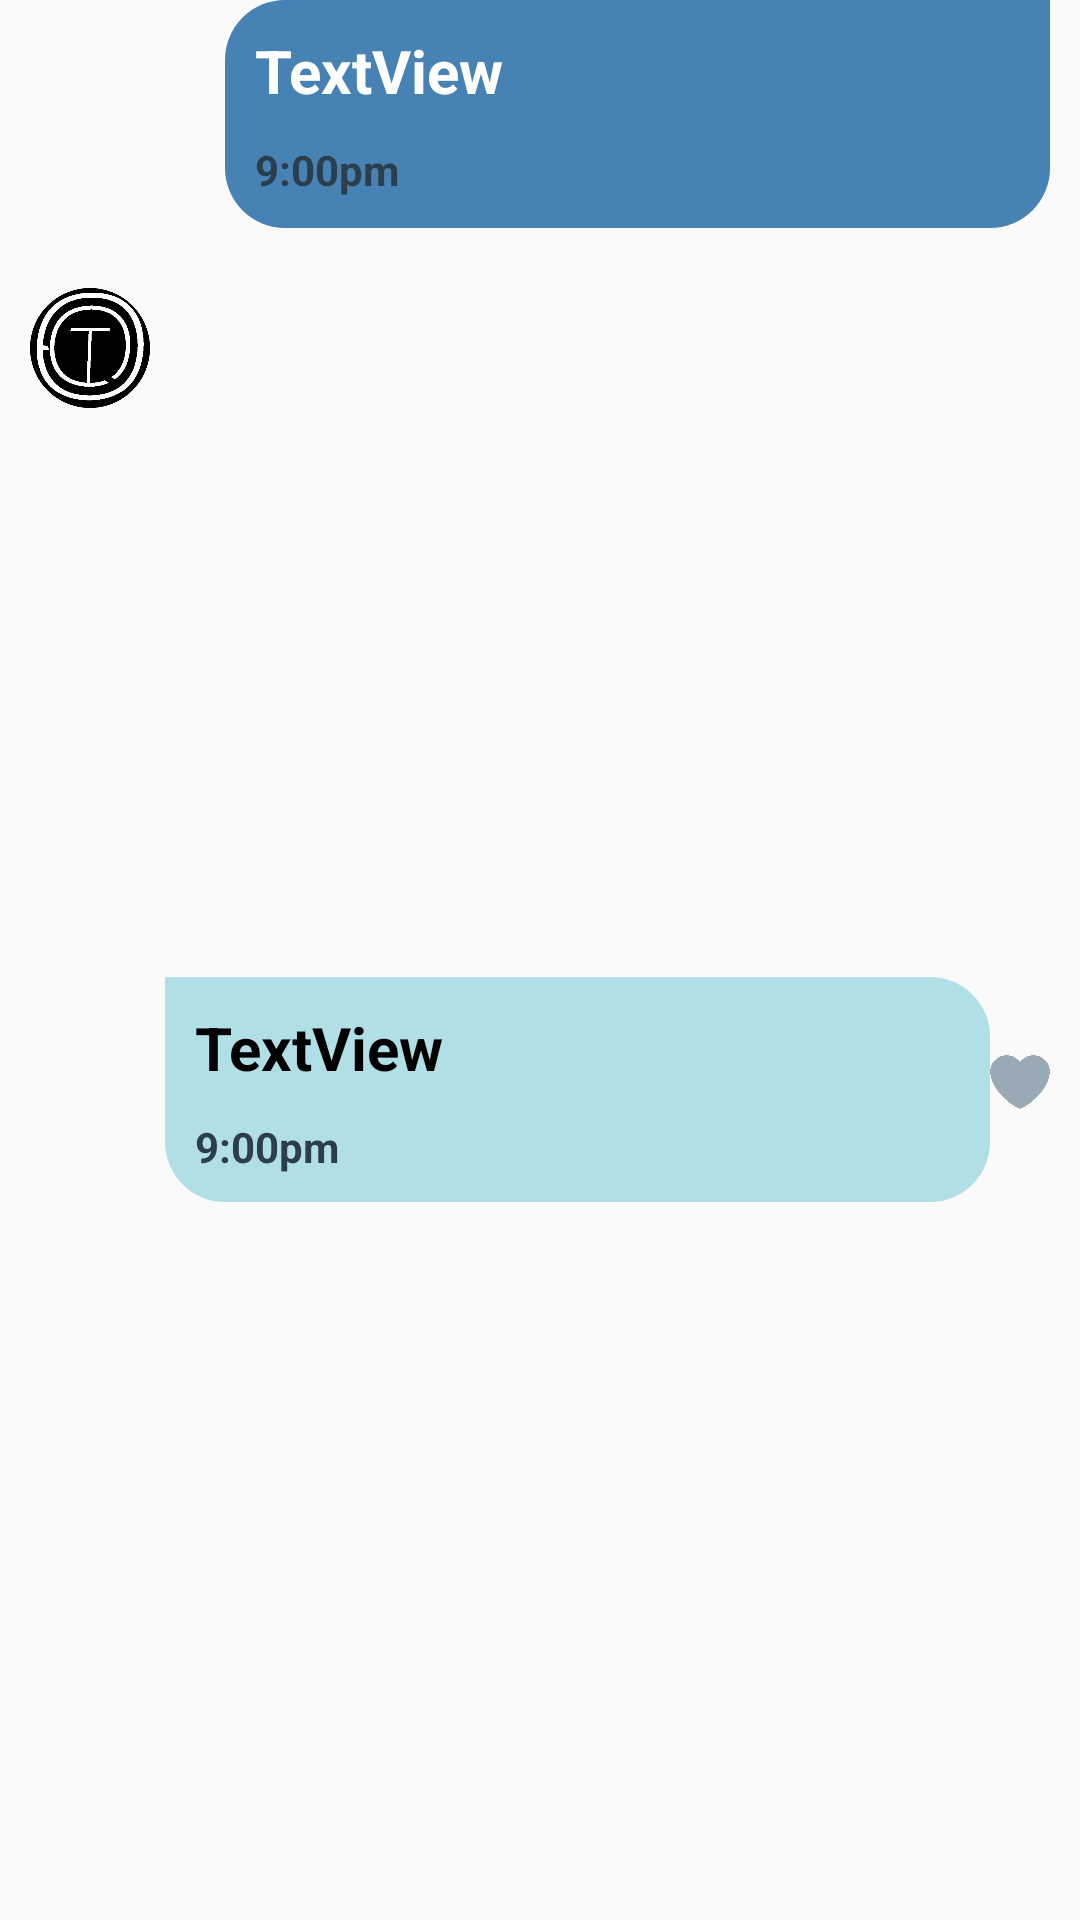

This screen was rendered from an Android layout file. Write that file and the resources it references.
<!-- AndroidManifest.xml: application theme Theme.SentimentAnalysis -->
<!-- res/layout/mess_adapter.xml -->
<?xml version="1.0" encoding="utf-8"?>
<androidx.constraintlayout.widget.ConstraintLayout xmlns:android="http://schemas.android.com/apk/res/android"
    xmlns:app="http://schemas.android.com/apk/res-auto"
    xmlns:tools="http://schemas.android.com/tools"
    android:layout_width="match_parent"
    android:layout_height="wrap_content"
    android:paddingLeft="10dp"
    android:paddingRight="10dp"
    android:layout_margin="5dp"
    android:layout_gravity="bottom"
    >

    <RelativeLayout
        android:id="@+id/send"
        android:layout_width="wrap_content"
        android:layout_height="wrap_content"
        android:background="@drawable/sender"
        android:paddingStart="10dp"

        app:layout_constraintEnd_toEndOf="parent"
        app:layout_constraintTop_toTopOf="parent">

        <TextView
            android:id="@+id/sender"
            android:layout_width="wrap_content"
            android:layout_height="wrap_content"
            android:layout_marginTop="10dp"
            android:text="TextView"
            android:layout_alignParentStart="true"
            android:textColor="@color/white"
            android:textStyle="bold"
            android:textSize="20dp" />

        <TextView
            android:id="@+id/time1"
            android:layout_width="wrap_content"
            android:layout_height="wrap_content"
            android:layout_below="@id/sender"
            android:layout_alignParentStart="true"
            android:layout_marginTop="10dp"
            android:layout_marginBottom="10dp"
            android:textColor="#2C3E4C"
            android:textStyle="bold"

            android:text="9:00pm" />


    </RelativeLayout>

    <RelativeLayout
        android:id="@+id/rec"
        android:layout_width="wrap_content"
        android:layout_height="wrap_content"
        android:layout_marginLeft="5dp"
        android:layout_marginTop="10dp"
        android:background="@drawable/response"
        android:paddingStart="10dp"
        android:paddingEnd="10dp"
        app:layout_constraintBottom_toBottomOf="parent"
        app:layout_constraintStart_toEndOf="@+id/imageView"
        app:layout_constraintEnd_toStartOf="@+id/imageButton2"
        app:layout_constraintTop_toBottomOf="@id/send">

        <TextView
            android:id="@+id/response"
            android:layout_width="wrap_content"
            android:layout_height="wrap_content"
            android:text="TextView"
            android:layout_alignParentStart="true"
            android:layout_marginTop="10dp"
            android:textStyle="bold"
            android:textColor="@color/black"
            android:textSize="20dp" />

        <TextView
            android:id="@+id/time2"
            android:layout_width="wrap_content"
            android:layout_height="wrap_content"
            android:layout_below="@id/response"
            android:textColor="#2C3E4C"
            android:textStyle="bold"
            android:layout_alignParentStart="true"
            android:layout_marginTop="10dp"
            android:text="9:00pm" />
    </RelativeLayout>

    <ImageView
        android:id="@+id/imageView"
        android:layout_width="40dp"
        android:layout_height="40dp"
        android:background="@drawable/icon"
        android:layout_marginTop="20dp"
        app:layout_constraintTop_toBottomOf="@id/send"
        app:layout_constraintStart_toStartOf="parent"
        tools:layout_editor_absoluteX="1dp"
        tools:layout_editor_absoluteY="90dp" />
    <ImageButton
        android:id="@+id/imageButton2"
        android:layout_width="20dp"
        android:layout_height="20dp"
        android:background="@drawable/unchecked"
        app:layout_constraintStart_toEndOf="@+id/rec"
        app:layout_constraintEnd_toEndOf="parent"
        app:layout_constraintTop_toBottomOf="@+id/send"
        app:layout_constraintBottom_toBottomOf="parent"

        android:layout_marginTop="5dp"
        tools:layout_editor_absoluteX="339dp"
        tools:layout_editor_absoluteY="117dp" />

</androidx.constraintlayout.widget.ConstraintLayout>
<!-- resources referenced by this layout -->
<resources>
  <!-- drawable icon: png bitmap (drawable, 57317 bytes) -->
  <!-- drawable response (drawable) -->
  <?xml version="1.0" encoding="utf-8"?>
  <shape xmlns:android="http://schemas.android.com/apk/res/android">
      <solid android:color="#B0E0E6"/>
      <corners android:radius="20dp"
          android:topLeftRadius="0dp"/>
      <size android:height="75dp" android:width="275.12dp"/>
  
  </shape>
  <!-- drawable sender (drawable) -->
  <?xml version="1.0" encoding="utf-8"?>
  <shape xmlns:android="http://schemas.android.com/apk/res/android">
      <solid android:color="#4682B4"/>
      <corners android:radius="20dp"
          android:topRightRadius="0dp"
        />
  
      <size android:height="75dp" android:width="275.12dp"/>
  
  
  
  </shape>
  <!-- drawable unchecked: png bitmap (drawable, 6233 bytes) -->
  <style name="Theme.SentimentAnalysis" parent="Theme.Design.Light.NoActionBar">
          
          <item name="colorPrimary">@color/purple_500</item>
          <item name="colorPrimaryVariant">@color/purple_700</item>
          <item name="colorOnPrimary">@color/white</item>
          
          <item name="colorSecondary">@color/teal_200</item>
          <item name="colorSecondaryVariant">@color/teal_700</item>
          <item name="colorOnSecondary">@color/black</item>
          
          <item name="layout">@drawable/logow</item>
          <item name="logo">@drawable/logob</item>
  
          <item name="android:statusBarColor">?attr/colorPrimaryVariant</item>
          
      </style>
  <!-- drawable logow: png bitmap (drawable, 8042 bytes) -->
  <!-- drawable logob: png bitmap (drawable, 11564 bytes) -->
  <!-- not gathered from this repository: default colours our renderer supplied (Android Studio template values) -->
  <color name="purple_500">#FF6200EE</color>
  <color name="purple_700">#FF3700B3</color>
  <color name="teal_200">#FF03DAC5</color>
  <color name="teal_700">#FF018786</color>
  <color name="black">#FF000000</color>
  <color name="white">#FFFFFFFF</color>
</resources>
